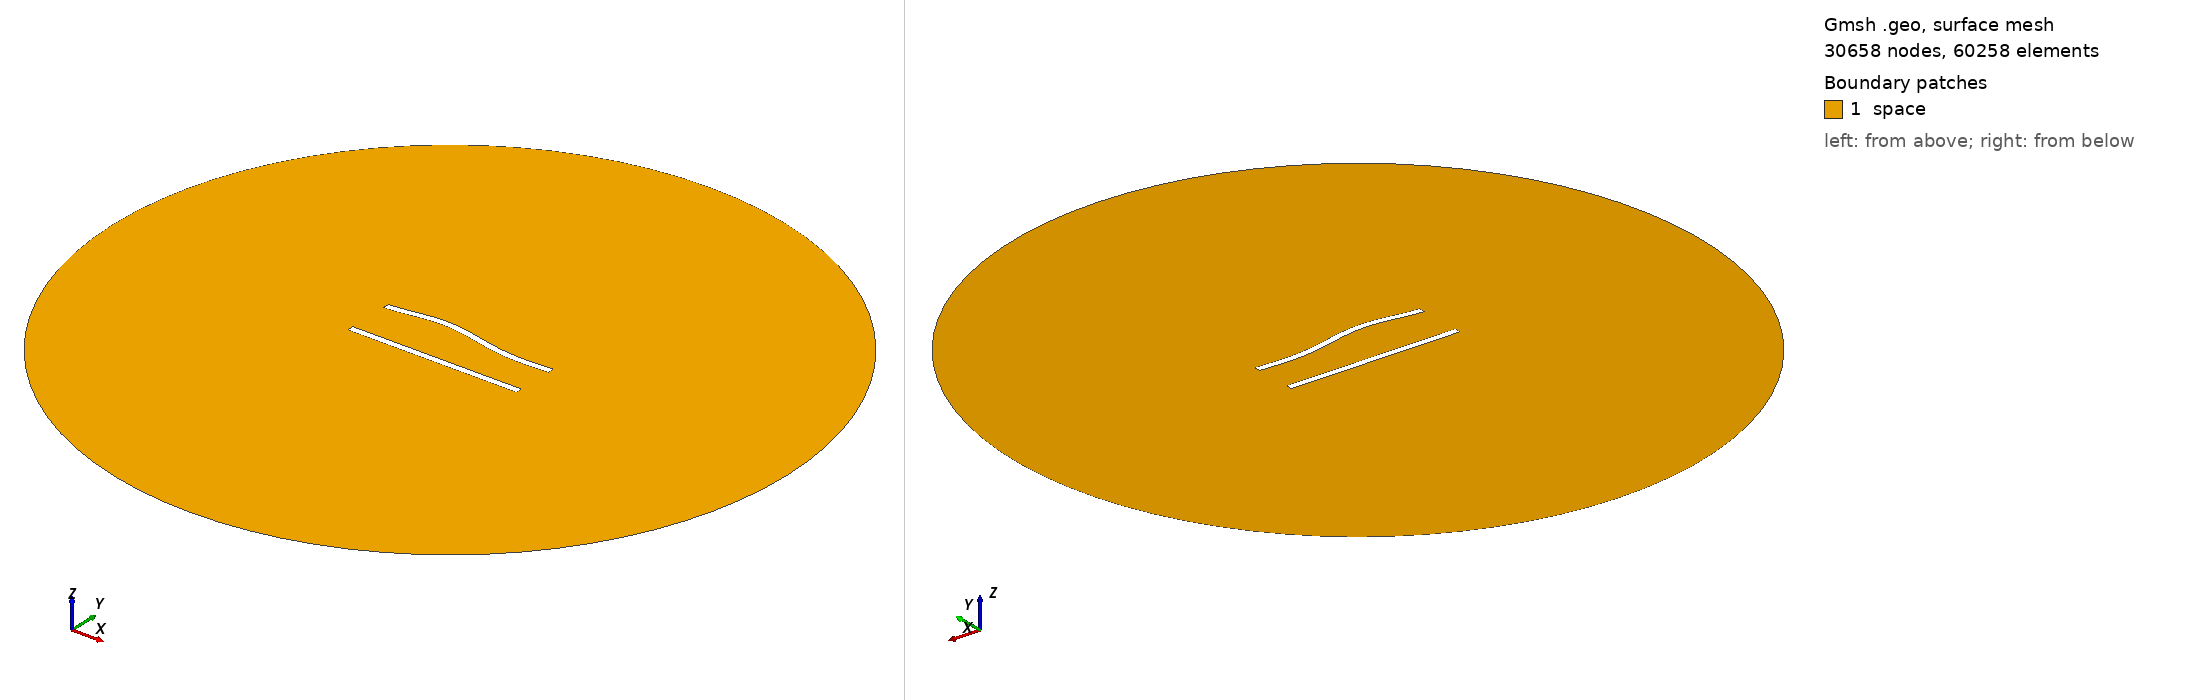

Gmsh geometry script, surface-meshed: 30658 nodes, 60258 surface elements. Boundary patches (legend numbers): 1 space. Left view from above one corner, right view from below the opposite corner. Legend entries are the model's physical surfaces. The drawing asked Gmsh for element sizes between 1% and 20% of the model's largest extent; the script's own settings can give other sizes.

=== 269.geo (drawn) ===
//---------------------------------------
// Geometry kernel
//---------------------------------------

SetFactory("OpenCASCADE");



//---------------------------------------
// Parameters of the geometry
//---------------------------------------

// Overetch of the upper plate
overetch = 0.0;

// Distance between the plates
distance = 27.5;

// Discretization over the x axis (for the deformation)
nx = 50; 

// Length of the plate
L = 100 - overetch; 

// Number of modes
n = 4; 

// 1st mode coefficient
coeff(1) = -1.5;
beta(1) = 0.596864 * 3.1415926535 / L;

// 2nd mode coefficient
coeff(2) = 1.5;
beta(2) = 1.49418 * 3.1415926535 / L;

// 3rd mode coefficient
coeff(3) = 1.5;
beta(3) = 2.50025 * 3.1415926535 / L;

// 4th mode coefficient
coeff(4) = 0.0;
beta(4) = 3.49999 * 3.1415926535 / L;



//---------------------------------------
// Upper plate (deformed rectangle)
//---------------------------------------

// Coordiantes of the upper plate
xmin = -50;
xmax = 50 - overetch;

// Height of the upper plate
yheight = 4 - 2 * overetch;

// Indexes of the points
UpperID[] = {};
LowerID[] = {};
LeftID[] = {};
RightID[] = {};

// Point index
p = 1;

// Horizontal edges
For i In {1:nx}
    x = xmin + (i-1)*(xmax - xmin)/(nx-1);

    y_bottom = distance / 2 + overetch;
    For j In {1:n}
        C = (Cosh(beta(j)*L) + Cos(beta(j)*L)) / (Sinh(beta(j)*L) + Sin(beta(j)*L));
        y_bottom  = y_bottom + coeff(j) * (Cosh(beta(j)*(x+50)) - Cos(beta(j)*(x+50)) - C * (Sinh(beta(j)*(x+50)) - Sin(beta(j)*(x+50))));
    EndFor

    y_top = y_bottom + yheight;

    Point(p) = {x, y_top, 0, 1.0};
    UpperID[i] = p;
    p = p + 1;

    Point(p) = {x, y_bottom, 0, 1.0};
    LowerID[i] = p;
    p = p + 1;
EndFor

// Create point lists
UpperPts[] = {}; LowerPts[] = {};
For i In {1:nx}
  UpperPts[] += {UpperID[i]};
  LowerPts[] += {LowerID[i]};
EndFor

// Build splines
Spline(1) = {UpperPts[]};
Spline(2) = {LowerPts[]};
Line(3) = {LowerPts[nx-1], UpperPts[nx-1]};
Line(4) = {LowerPts[0], UpperPts[0]};

// Build the plane surface
Curve Loop(1) = {2, 3, -1, -4};
Plane Surface(1) = {1};



//---------------------------------------
// Lower plate (rectangle)
//---------------------------------------

// Vertices
Point(1001) = {-50, -distance/2, 0, 1.0};
Point(1002) = { 50, -distance/2, 0, 1.0};
Point(1003) = { 50,  -distance/2 + 4, 0, 1.0};
Point(1004) = {-50,  -distance/2 + 4, 0, 1.0};

// Edges
Line(5) = {1001, 1002};
Line(6) = {1002, 1003};
Line(7) = {1003, 1004};
Line(8) = {1004, 1001};

// Plane surface
Line Loop(2) = {5, 6, 7, 8};
Plane Surface(2) = {2}; 



//---------------------------------------
// Outer (fictious) boundary
//---------------------------------------

// Points
Point(1005) = {0, 0, 0};       // Center
Point(1006) = {200, 0, 0};     // Start point
Point(1007) = {0, 200, 0};     // 90 degrees
Point(1008) = {-200, 0, 0};    // 180 degrees
Point(1009) = {0, -200, 0};    // 270 degrees

// Circle arcs (each needs start, center, end)
Circle(9) = {1006, 1005, 1007};
Circle(10) = {1007, 1005, 1008};
Circle(11) = {1008, 1005, 1009};
Circle(12) = {1009, 1005, 1006};

// Plane surface for the entire domain
Curve Loop(3) = {9, 10, 11, 12};
Surface(3) = {3};

// Subtract the plates from the whole domain to obtain the actual domain where we want to solve the equations
BooleanDifference{ Surface{3}; Delete; }{ Surface{1}; Surface{2}; Delete; }




//---------------------------------------
// Transfinite Lines/Curves
//---------------------------------------

// Set the number of points on the boundaries
r = 6;
d = 0.15;

// Plates
Transfinite Curve {1} = 50*r/4 Using Progression 1;
Transfinite Line {2} = 50*r Using Progression 1;
Transfinite Curve {3, 4} = 2*r Using Progression 1+d;
Transfinite Line {5} = 50*r/4 Using Progression 1;
Transfinite Line {7} = 50*r Using Progression 1;
Transfinite Line {6} = 2*r Using Progression 1-d;
Transfinite Line {8} = 2*r Using Progression 1+d;

// Outer boundary
Transfinite Line {9, 10, 11, 12} = 20 Using Progression 1;



//---------------------------------------
// Physical groups
//---------------------------------------                

// Physical curves (boundaries)
Physical Line("force_segment", 10) = {2};
Physical Line("upper_plate", 11) = {1, 3, 4};
Physical Line("lower_plate", 12) = {5, 6, 7, 8};
Physical Line("boundary", 20) = {9, 10, 11, 12};

// Physical Surfaces
Physical Surface("space", 30) = {3};



//---------------------------------------
// 6. Generate the Mesh
//---------------------------------------

// 2D mesh generation
Mesh 2;
